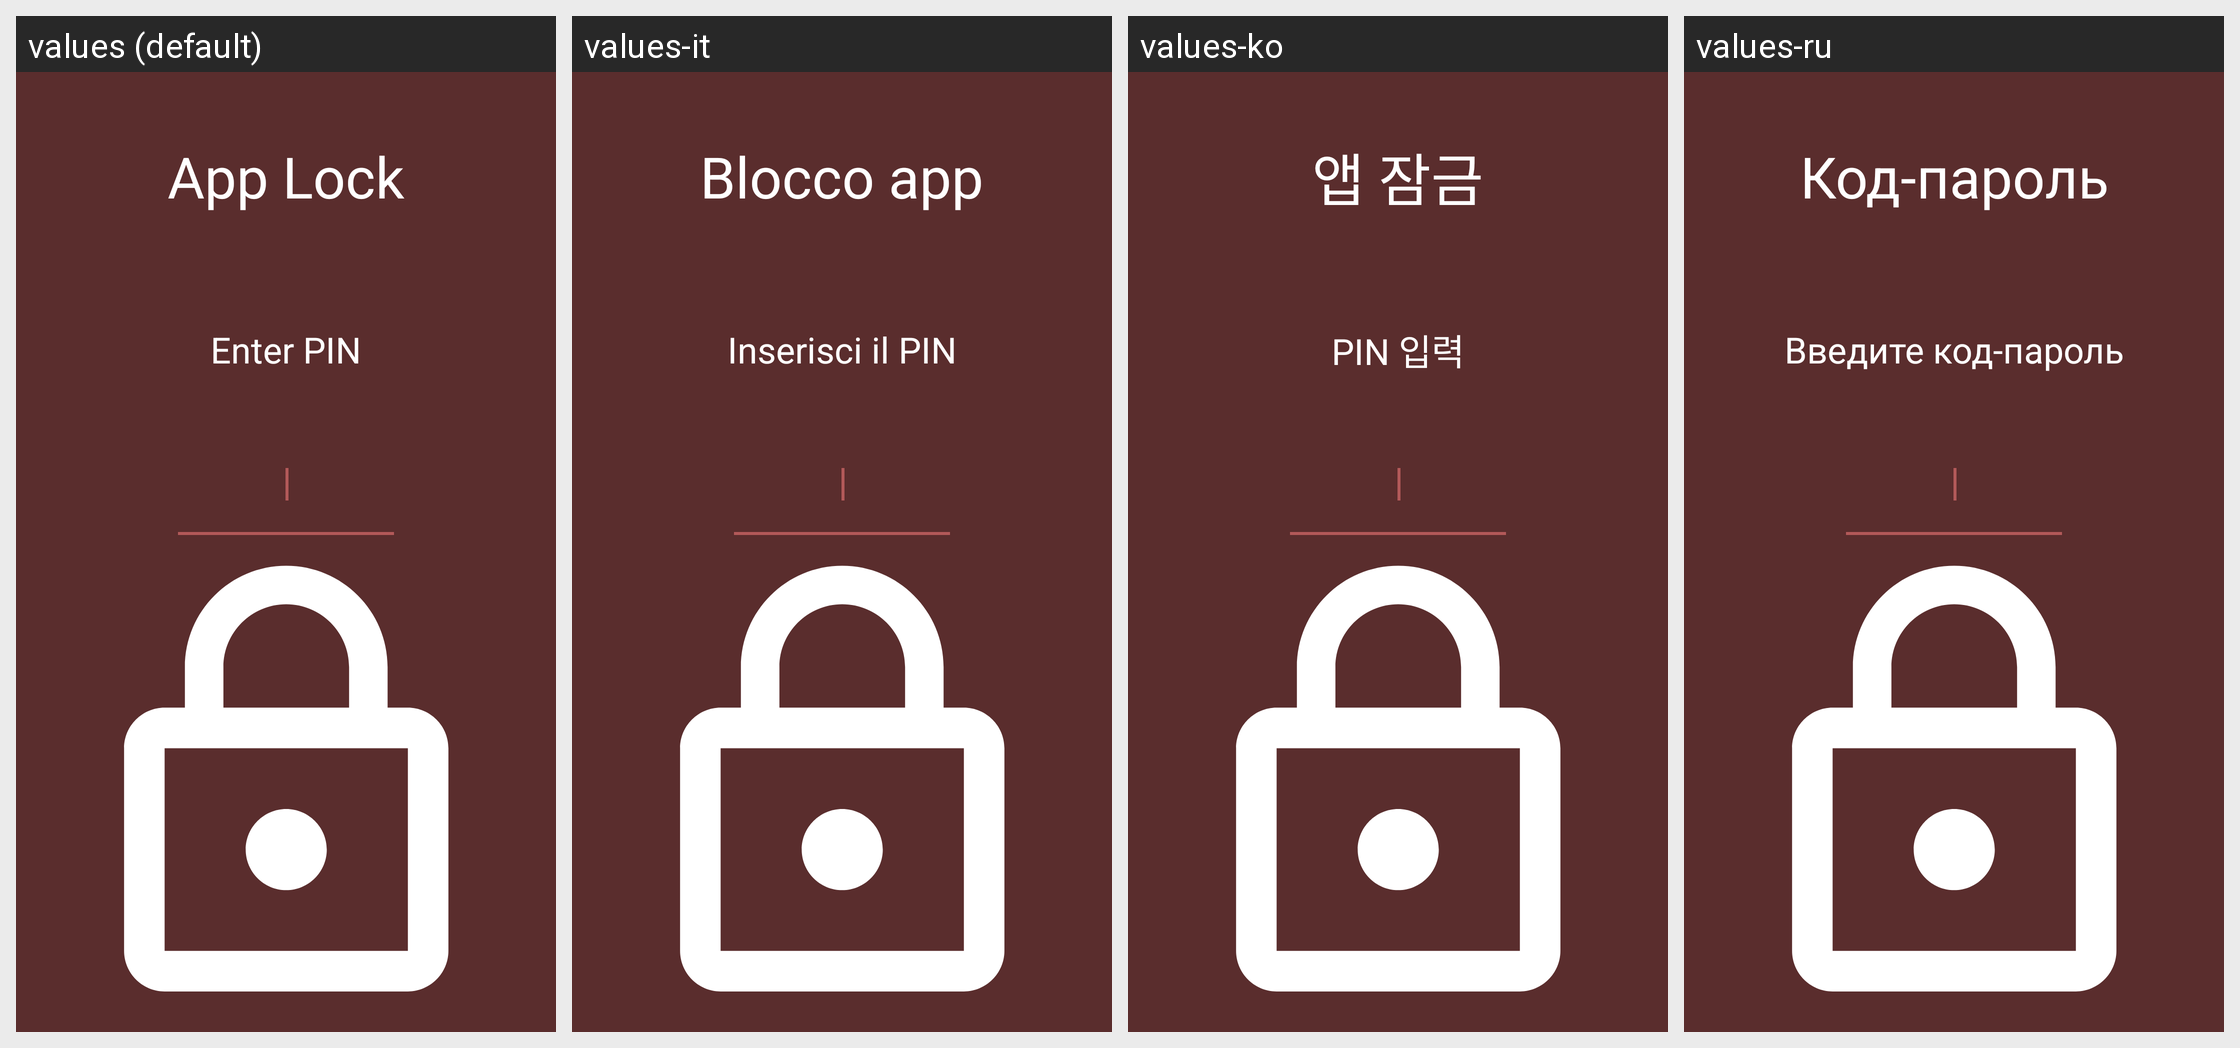

Translations of the strings shown on this Android screen, per locale in the grid:
Android screen res/layout/activity_app_lock.xml rendered under 4 locales, left to right: values (default), values-it, values-ko, values-ru. Device: Nexus 5 (rendered at 1080×1920; each locale shown at half size, 540×960, under a caption strip naming it); theme Theme.Light.
Other locales in the repository, not shown: values-es, values-fr, values-hu, values-ja, values-nb-rNO, values-pt-rBR, values-sv, values-uk.
Strings drawn on this screen, with the default value and each locale's value (text and hints the layout hard-codes, and strings that could not be matched under every locale, appear in the picture but are not listed):

title_activity_app_lock
  values: App Lock
  values-it: Blocco app
  values-ko: 앱 잠금
  values-ru: Код-пароль

app_lock_pin
  values: Enter PIN
  values-it: Inserisci il PIN
  values-ko: PIN 입력
  values-ru: Введите код-пароль
